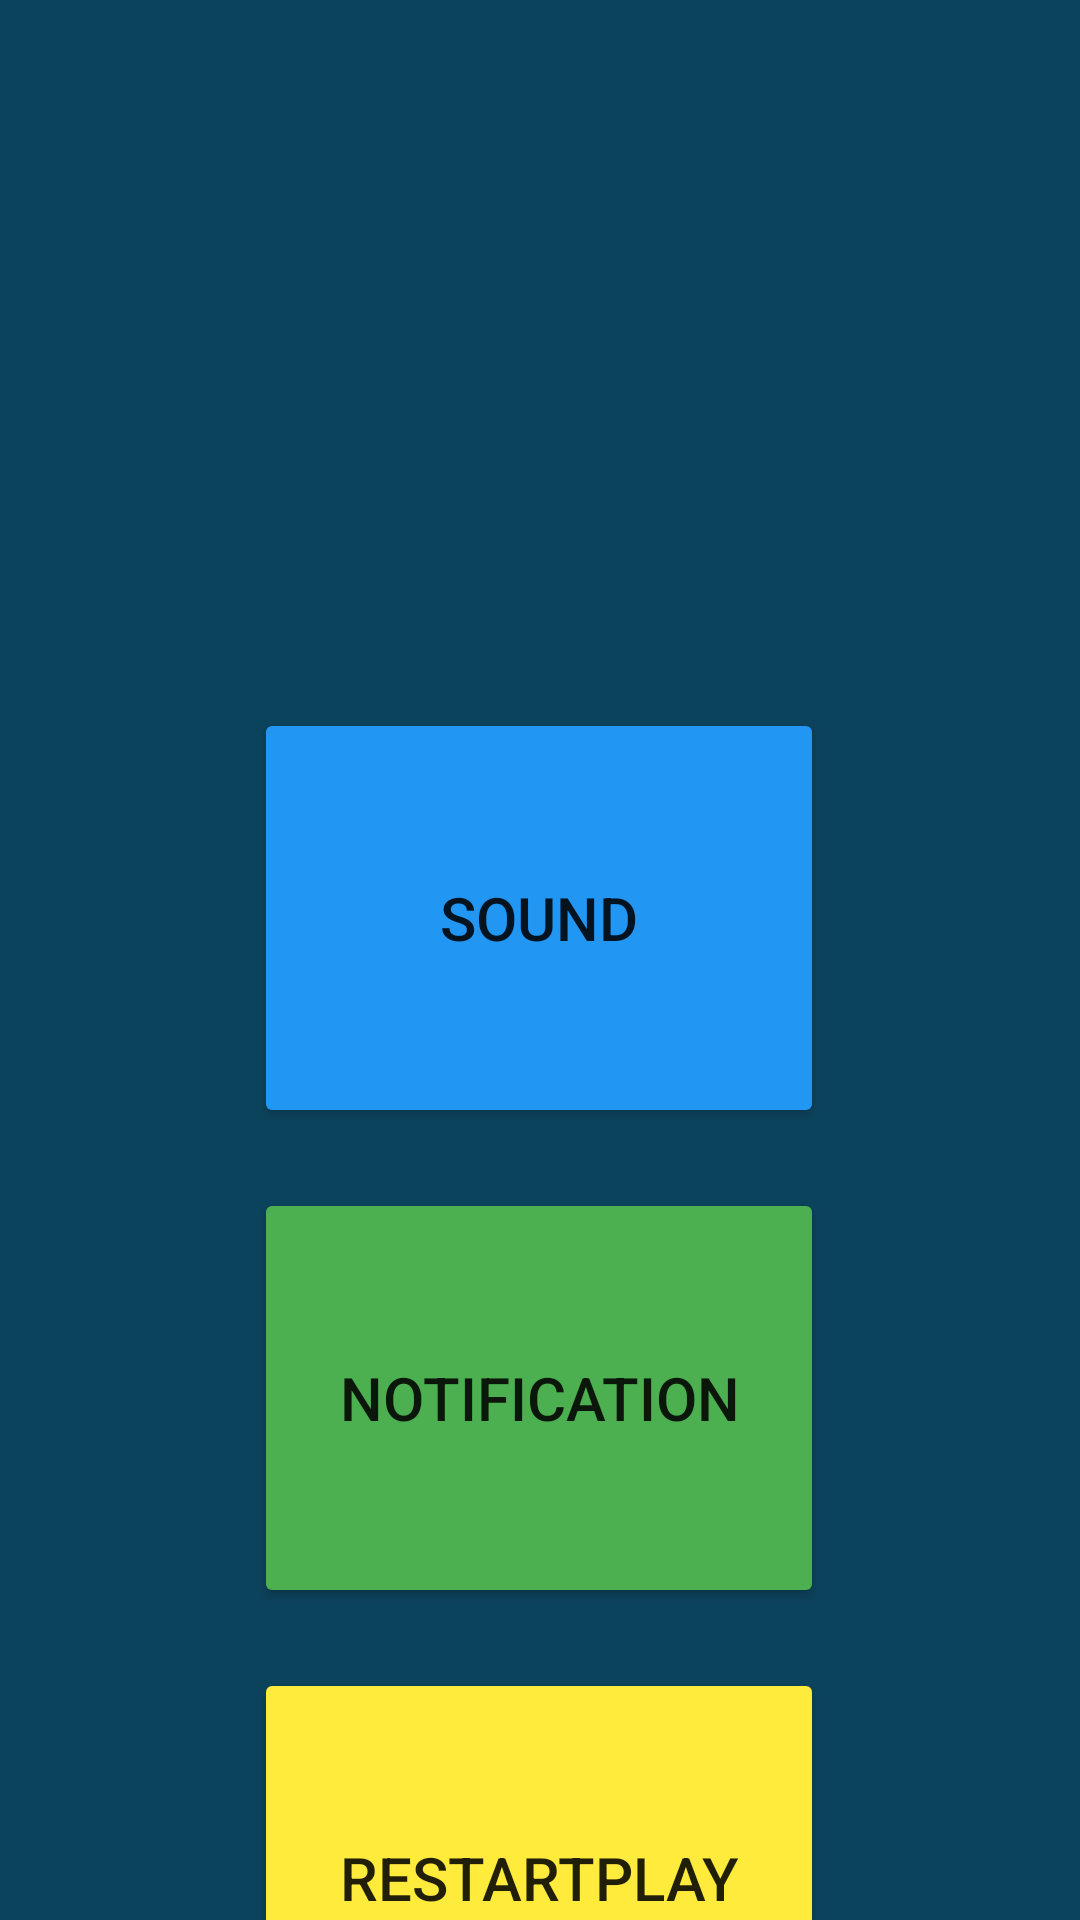

Android layout source for this screen:
<!-- AndroidManifest.xml: application theme Theme.PuzzelProject -->
<!-- res/layout/activity_setting.xml -->
<?xml version="1.0" encoding="utf-8"?>
<androidx.constraintlayout.widget.ConstraintLayout xmlns:android="http://schemas.android.com/apk/res/android"
    xmlns:app="http://schemas.android.com/apk/res-auto"
    xmlns:tools="http://schemas.android.com/tools"
    android:layout_width="match_parent"
    android:layout_height="match_parent"
    android:background="#0C435C"
    tools:context=".Setting">

    <Button
        android:id="@+id/btn_stopandstartsound"
        android:layout_width="190dp"
        android:layout_height="140dp"
        android:layout_margin="20dp"
        android:layout_marginTop="20dp"
        android:backgroundTint="#2196F3"
        android:shadowRadius="@dimen/material_emphasis_disabled_background"
        android:text="Sound"
        android:textSize="20sp"
        app:layout_constraintEnd_toEndOf="parent"
        app:layout_constraintHorizontal_bias="0.497"
        app:layout_constraintStart_toStartOf="parent"
        app:layout_constraintTop_toBottomOf="@+id/imageView" />

    <Button
        android:id="@+id/btn_restartplay"
        android:layout_width="190dp"
        android:layout_height="140dp"

        android:layout_margin="20dp"
        android:backgroundTint="#FFEB3B"
        android:shadowRadius="@dimen/material_emphasis_disabled_background"
        android:text="Restartplay"
        android:textSize="20sp"
        app:layout_constraintEnd_toEndOf="parent"
        app:layout_constraintHorizontal_bias="0.497"
        app:layout_constraintStart_toStartOf="parent"
        app:layout_constraintTop_toBottomOf="@+id/btn_stopandstartnoti" />

    <Button
        android:id="@+id/btn_stopandstartnoti"
        android:layout_width="190dp"
        android:layout_height="140dp"

        android:layout_margin="20dp"
        android:backgroundTint="#4CAF50"
        android:shadowRadius="@dimen/material_emphasis_disabled_background"
        android:text="Notification"
        android:textSize="20sp"
        app:layout_constraintEnd_toEndOf="parent"
        app:layout_constraintHorizontal_bias="0.497"
        app:layout_constraintStart_toStartOf="parent"
        app:layout_constraintTop_toBottomOf="@+id/btn_stopandstartsound" />

    <ImageView
        android:id="@+id/imageView"
        android:layout_width="200dp"
        android:layout_height="200dp"
        android:layout_marginTop="16dp"
        app:layout_constraintEnd_toEndOf="parent"
        app:layout_constraintHorizontal_bias="0.497"
        app:layout_constraintStart_toStartOf="parent"
        app:layout_constraintTop_toTopOf="parent"
       android:src="@drawable/puzzle" />
</androidx.constraintlayout.widget.ConstraintLayout>
<!-- resources referenced by this layout -->
<resources>
  <style name="Theme.PuzzelProject" parent="Theme.MaterialComponents.DayNight.NoActionBar">
          
          <item name="colorPrimary">@color/purple_500</item>
          <item name="colorPrimaryVariant">@color/purple_700</item>
          <item name="colorOnPrimary">@color/white</item>
          
          <item name="colorSecondary">@color/teal_200</item>
          <item name="colorSecondaryVariant">@color/teal_700</item>
          <item name="colorOnSecondary">@color/black</item>
          
          <item name="android:statusBarColor">?attr/colorPrimaryVariant</item>
          
      </style>
  <!-- not gathered from this repository: default colours our renderer supplied (Android Studio template values) -->
  <color name="purple_500">#FF6200EE</color>
  <color name="purple_700">#FF3700B3</color>
  <color name="teal_200">#FF03DAC5</color>
  <color name="teal_700">#FF018786</color>
  <color name="black">#FF000000</color>
  <color name="white">#FFFFFFFF</color>
</resources>
